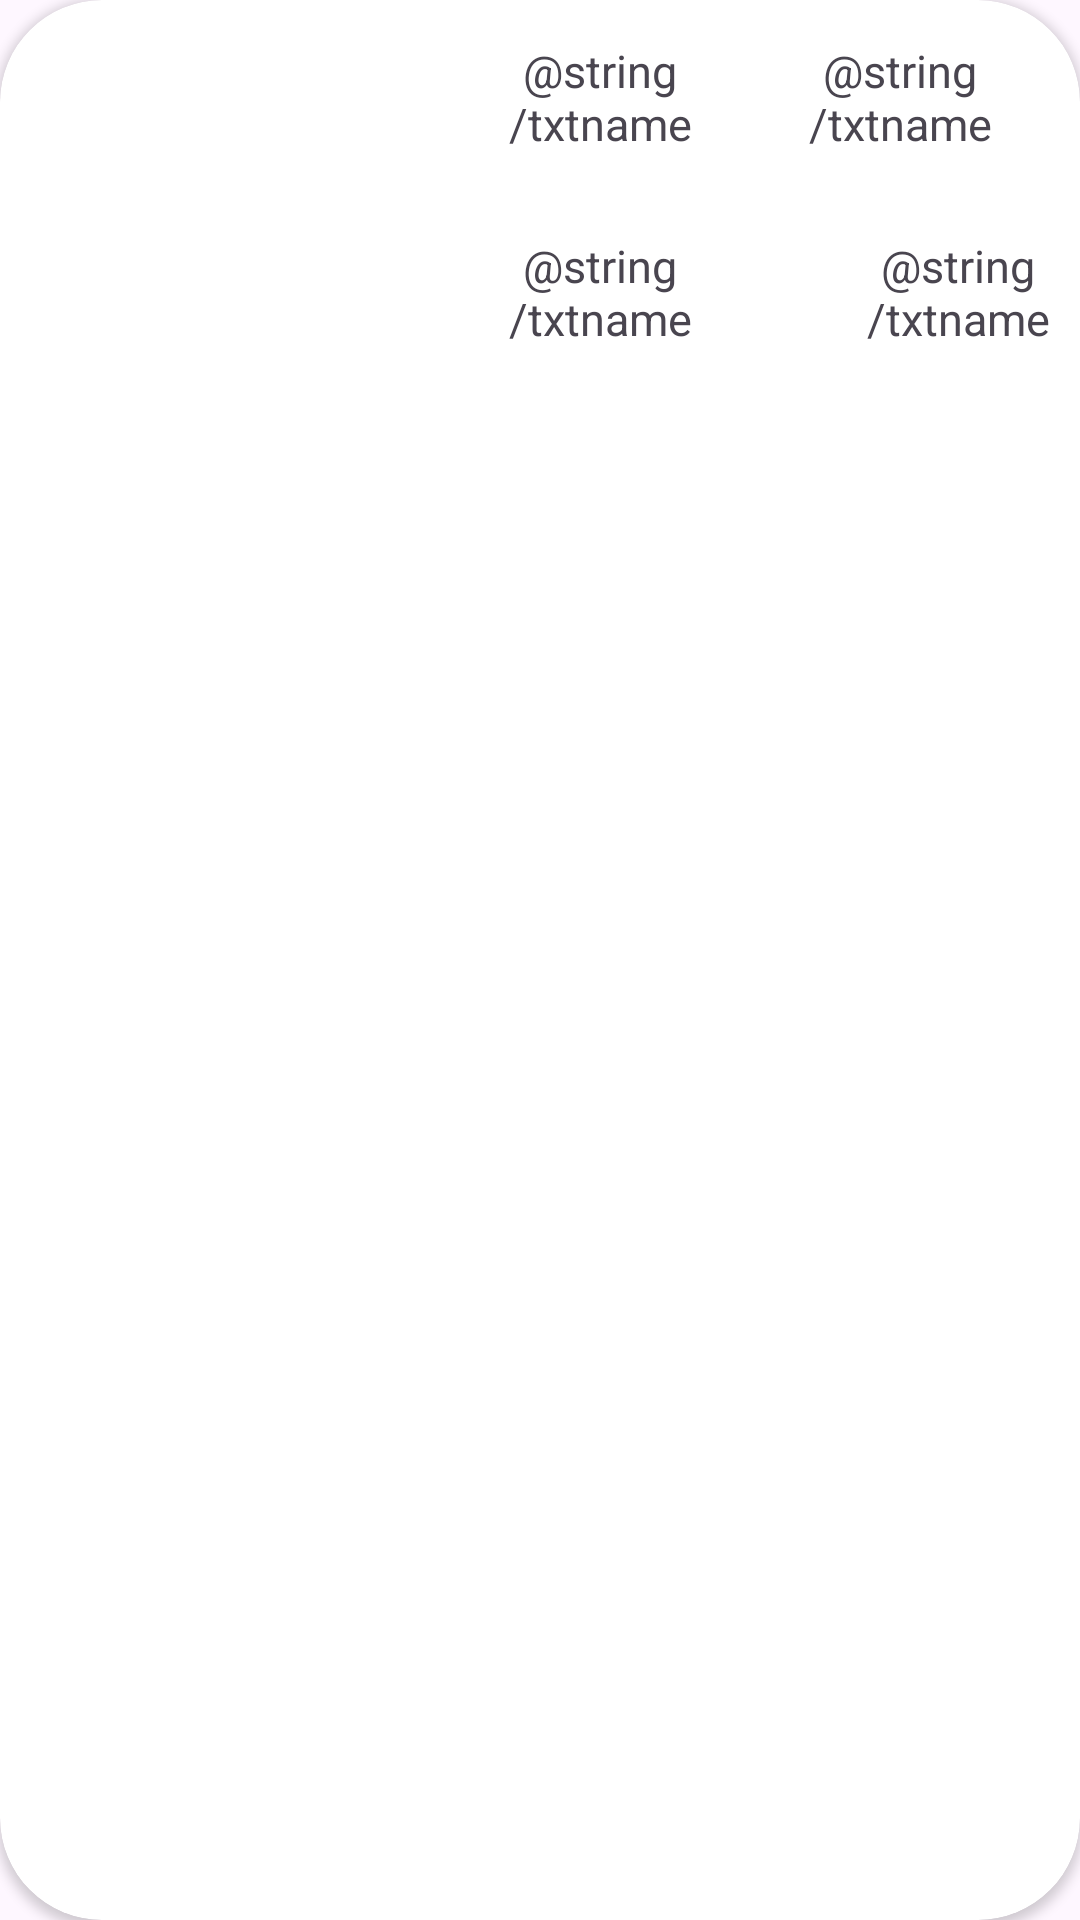

Produce the Android XML layout that renders to this screen, including the resource entries it uses.
<!-- AndroidManifest.xml: application theme Theme.AplicacionProfeQuiz -->
<!-- res/layout/card.xml -->
<?xml version="1.0" encoding="utf-8"?>
<androidx.cardview.widget.CardView xmlns:android="http://schemas.android.com/apk/res/android"
    xmlns:app="http://schemas.android.com/apk/res-auto"
    xmlns:tools="http://schemas.android.com/tools"
    android:id="@+id/pfo"
    android:layout_width="match_parent"
    android:layout_height="wrap_content"
    android:layout_margin="10dp"
    app:cardCornerRadius="34dp">


    <LinearLayout
        android:layout_width="match_parent"
        android:layout_height="match_parent"
        android:orientation="horizontal">

        <ImageView
            android:id="@+id/pfot"
            android:layout_width="190dp"
            android:layout_height="115dp"
            android:layout_weight="1"
            tools:srcCompat="@drawable/ic_cat" />

        <LinearLayout
            android:layout_width="140dp"
            android:layout_height="130dp"
            android:layout_weight="1"
            android:orientation="vertical">

            <TextView
                android:id="@+id/pcod"
                android:layout_width="100dp"
                android:layout_height="wrap_content"
                android:layout_weight="1"
                android:text="@string/txtname"
                android:textSize="15sp"
                android:gravity="center"/>

            <TextView
                android:id="@+id/pnomape"
                android:layout_width="100dp"
                android:layout_height="wrap_content"
                android:layout_weight="1"
                android:text="@string/txtname"
                android:textSize="15sp"
                android:gravity="center"/>


        </LinearLayout>

        <LinearLayout
            android:layout_width="150dp"
            android:layout_height="130dp"
            android:layout_weight="1"
            android:orientation="vertical">

            <TextView
                android:id="@+id/pcorreo"
                android:layout_width="100dp"
                android:layout_height="wrap_content"
                android:layout_weight="1"
                android:text="@string/txtname"
                android:textSize="15sp"
                android:gravity="center"/>

            <LinearLayout
                android:layout_width="wrap_content"
                android:layout_height="wrap_content"
                android:layout_weight="1"
                android:orientation="horizontal"
                android:gravity="center">

                <ImageView
                    android:id="@+id/star_icon"
                    android:layout_width="24dp"
                    android:layout_height="24dp"
                    android:src="@raw/estrella"
                    android:layout_marginEnd="5dp"
                    android:gravity="center"
                    />

                <TextView
                    android:id="@+id/pcalificacion"
                    android:layout_width="100dp"
                    android:layout_height="wrap_content"
                    android:layout_weight="1"
                    android:text="@string/txtname"
                    android:textSize="15sp"
                    android:gravity="center"/>
            </LinearLayout>



        </LinearLayout>


    </LinearLayout>
</androidx.cardview.widget.CardView>
<!-- resources referenced by this layout -->
<resources>
  <style name="Theme.AplicacionProfeQuiz" parent="Base.Theme.AplicacionProfeQuiz" />
  <style name="Base.Theme.AplicacionProfeQuiz" parent="Theme.Material3.DayNight.NoActionBar">
          
          
          <item name="colorPrimary">@color/lavender</item>
          <item name="colorSecondary">#209825</item>
          <item name="colorPrimaryVariant">#4CAF50</item>
  
      </style>
  <color name="lavender">#6495ED</color>
</resources>
